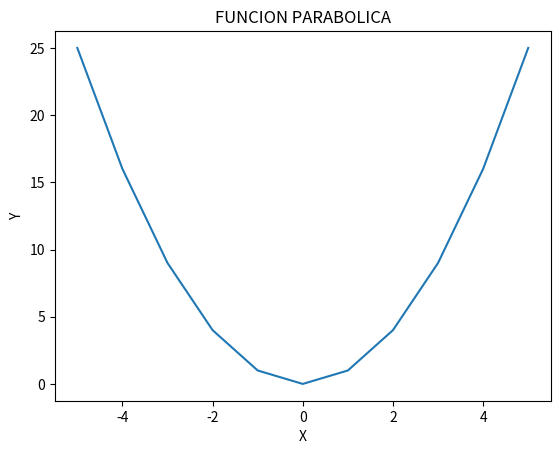

This figure's Python source:
import matplotlib.pyplot as plt
y=[]
x=range(-5,6,1)
for i in x:
    y.append(i**2)

plt.plot(x,y)
plt.title("FUNCION PARABOLICA")
plt.xlabel("X")
plt.ylabel("Y")
print(x)
print(y)

plt.show() 
